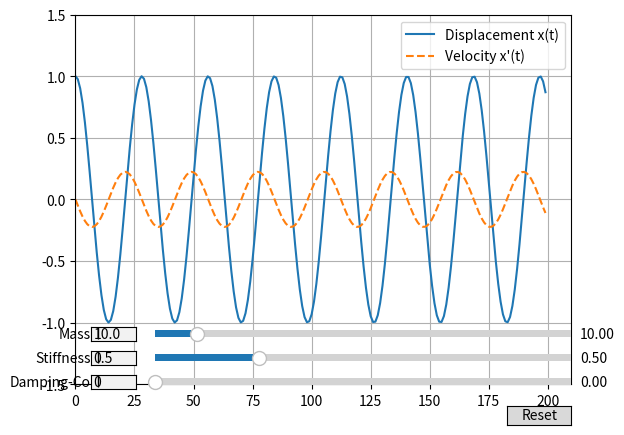

Write the Python code that produced this figure.
package = 'pythonProject'

import numpy as np
import matplotlib.pyplot as plt
from scipy.linalg import expm
from matplotlib.widgets import *


def oscillator_math(subplot, mass, stiffness, damping_coefficient=0):
    t = np.arange(0, 200, 1)
    b = damping_coefficient
    k = stiffness
    m = mass
    A = np.array([[0, 1], [-k / m, -b / m]])
    x0 = np.array([1.0, 0.0])
    x = np.zeros((len(t), 2))
    for i, ti in enumerate(t):
        x[i] = expm(A * ti) @ x0
    return t,x


fig = plt.figure()
ax = fig.subplots()
ax.set_xlim(0, 210)
ax.set_ylim(-1.5, 1.5)


axe_mass = plt.axes([0.25, 0.2, 0.65, 0.03])
axe_stiffness = plt.axes([0.25, 0.15, 0.65, 0.03])
axe_damping_coefficient = plt.axes([0.25, 0.1, 0.65, 0.03])

mass_slider = Slider(axe_mass,'',valmin=0,valmax=100,valinit=10,valstep=0.01,valfmt='%.2f')
stiffness_slider = Slider(axe_stiffness,'',valmin=0.0,valmax=2.0,valinit=0.5,valstep=0.01,valfmt='%.2f')
damping_coefficient_slider = Slider(axe_damping_coefficient,'',valmin=0,valmax=2,valinit=0,valstep=0.01,valfmt='%.2f')


axe_mass_text = plt.axes([0.15, 0.2, 0.07, 0.03])
axe_stiffness_text = plt.axes([0.15, 0.15, 0.07, 0.03])
axe_damping_coefficient_text = plt.axes([0.15, 0.1, 0.07, 0.03])

mass_text = TextBox(axe_mass_text,'Mass')
stiffness_text = TextBox(axe_stiffness_text,'Stiffness')
damping_coefficient_text = TextBox(axe_damping_coefficient_text,'Damping-Co')

line1,=ax.plot(0,0, label='Displacement x(t)')
line2,=ax.plot(0,0, label='Velocity x\'(t)', linestyle='--')
def update(val):
    mass = mass_slider.val
    stiffness = stiffness_slider.val
    damping_coefficient = damping_coefficient_slider.val
    mass_text.set_val(mass)
    stiffness_text.set_val(stiffness)
    damping_coefficient_text.set_val(damping_coefficient)
    t,x = oscillator_math(ax,mass,stiffness,damping_coefficient)
    line1.set_data(t,x[:, 0])
    line2.set_data(t,x[:, 1])
    fig.canvas.draw_idle()


def update_by_text(text,target):
    target.set_val(float(text))
mass_text.on_submit(lambda text: update_by_text(text, mass_slider))
stiffness_text.on_submit(lambda text: update_by_text(text, stiffness_slider))
damping_coefficient_text.on_submit(lambda text: update_by_text(text, damping_coefficient_slider))

ax.legend()
ax.grid(True)
update(None)

mass_slider.on_changed(update)
stiffness_slider.on_changed(update)
damping_coefficient_slider.on_changed(update)

resetax = fig.add_axes([0.8, 0.025, 0.1, 0.04])
button = Button(resetax, 'Reset', hovercolor='0.975')
def reset(event):
    mass_slider.reset()
    stiffness_slider.reset()
    damping_coefficient_slider.reset()
button.on_clicked(reset)
plt.show()
# -mx''=bx'+kx
# x'2=-b/m*x2-k/m*x1


    # def add(val):
    #     ax.plot(t, x[:, 1], label='Velocity x\'(t)', linestyle='--')
    #     # ax.plot(t,x[:, 1]/2)
    #     fig.canvas.draw()
    #     print('123123')
    # axes = plt.axes([0.81, 0.000001, 0.1, 0.075])
    # button_test=Button(axes, label='test',color='yellow')
    # button_test.on_clicked(add)


# this comment is for git testing again